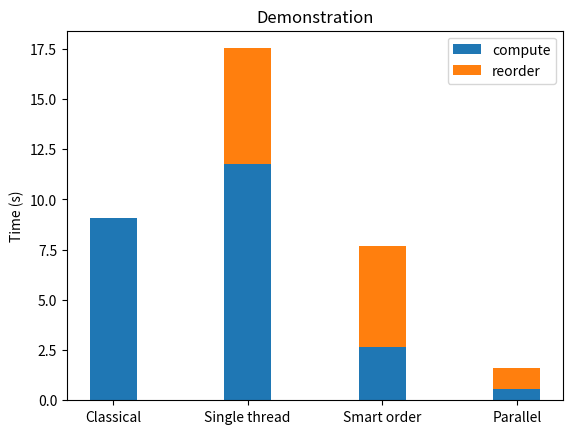

Source code (Python): (Note: this script raises an exception after producing the figure.)
import matplotlib.pyplot as plt
import numpy as np

searcher_time = np.array([0,0.464,0.464,0.464])
qc_time = np.array([0,0.096,0.096,0.096])

compute_time = np.array([9.062,11.757,2.637,0.586])
reorder_time = np.array([0,5.772,5.046,1.039])

reverse_time = np.array([0,0.899,0.832,1.064])

ind = np.arange(len(compute_time))    # the x locations for the groups
width = 0.35       # the width of the bars: can also be len(x) sequence

p1 = plt.bar(ind, compute_time, width)
p2 = plt.bar(ind, reorder_time, width,bottom=compute_time)

plt.ylabel('Time (s)')
plt.title('Demonstration')
plt.xticks(ind, ('Classical', 'Single thread', 'Smart order', 'Parallel'))
# plt.yticks(np.arange(0, 81, 10))
plt.legend((p1[0], p2[0]), ('compute', 'reorder'))

plt.savefig('./large_on_small/techniques_demonstration.png',dpi=400)